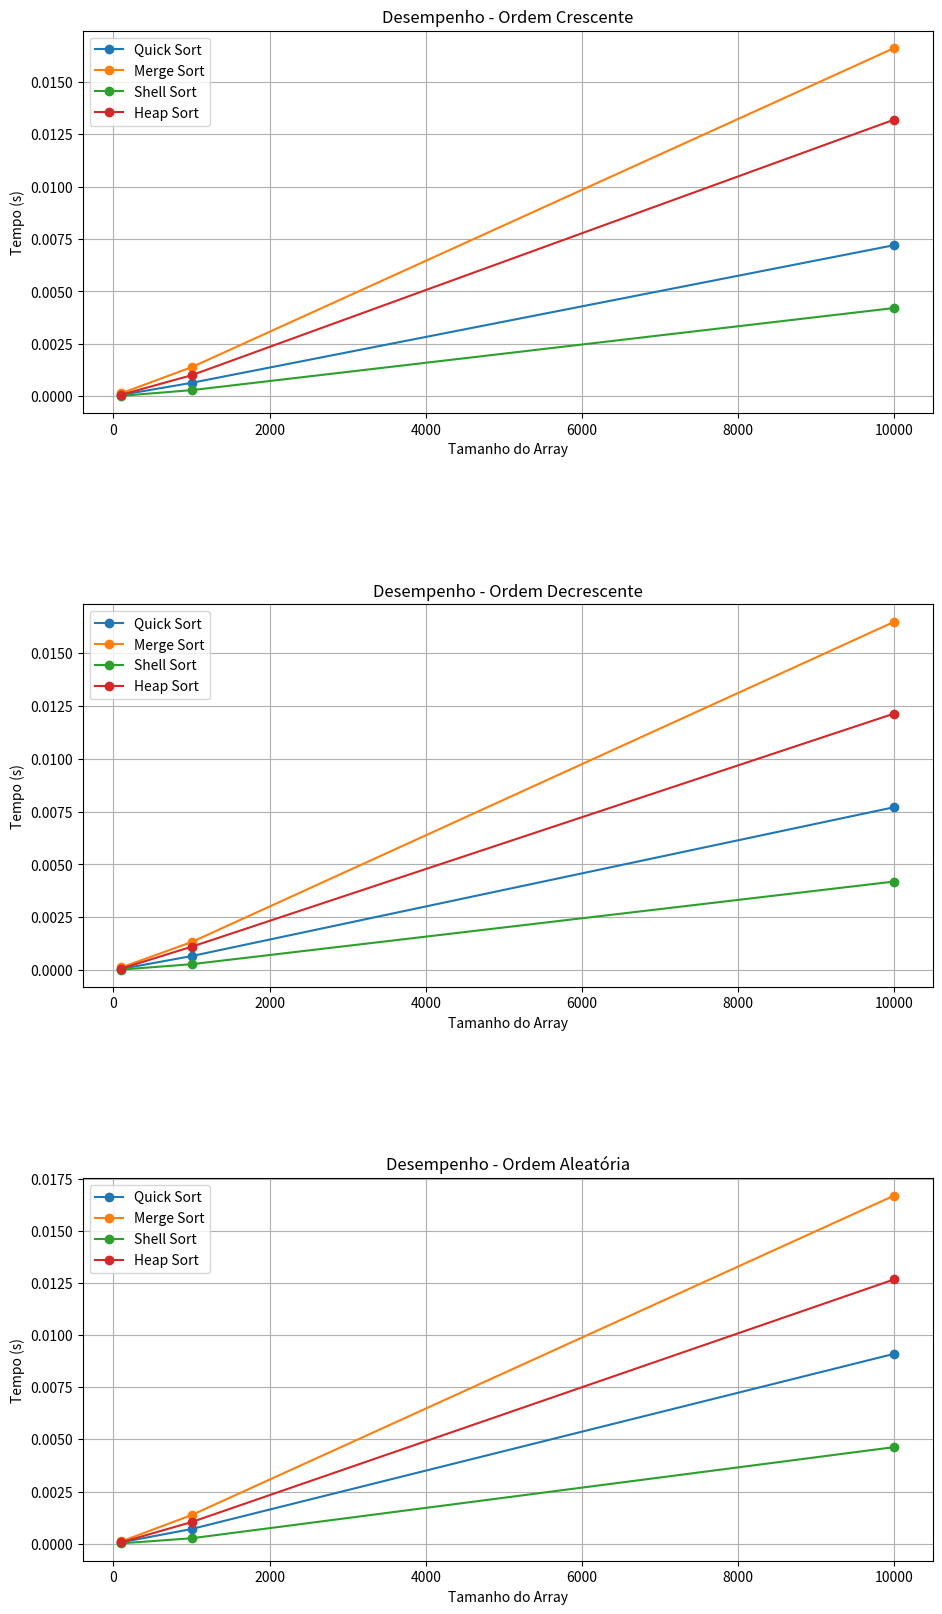

The script that saved this image:
import random
import time
import matplotlib.pyplot as plt

# Sorts
# Quick Sort
def particiona(V, inicio, final):
    # Aleatoriza o pivo para nao ser chamado varias vezes e estourar a pilha
    pivo_indice = random.randint(inicio,final)
    V[inicio],  V[pivo_indice] = V[pivo_indice], V[inicio]
    # Restante da lógica
    esq = inicio + 1
    dir = final
    pivo = V[inicio]
    while esq <= dir:
        while esq <= final and V[esq] <= pivo:
            esq = esq + 1
        while dir >= inicio and V[dir] > pivo:
            dir = dir - 1
        if esq <= dir:
            V[esq], V[dir] = V[dir], V[esq]
            esq = esq + 1
            dir = dir - 1
    V[inicio], V[dir] = V[dir], V[inicio]
    return dir

def quickSort(V,inicio,fim):
    if fim > inicio:
        pivo = particiona(V,inicio,fim)
        quickSort(V, inicio, pivo - 1)
        quickSort(V, pivo + 1, fim)
    return V

# Merge Sort
def merge(V,inicio,meio,fim):
    t = fim - inicio + 1
    p1 = inicio
    p2 = meio + 1
    fim1 = False
    fim2 = False
    temp = [0 for i in range(t)]
    for i in range(t):
        if(not fim1 and not fim2):
            if(V[p1] < V[p2]):
                temp[i] = V[p1]
                p1 = p1 + 1
            else:
                temp[i] = V[p2]
                p2 = p2 + 1
            if(p1 > meio):
                fim1 = True
            if(p2 > fim):
                fim2 = True
        else:
            if(not fim1):
                temp[i] = V[p1]
                p1 = p1 + 1
            else:
                temp[i] = V[p2]
                p2 = p2 + 1
    k = inicio
    for j in range(t):
        V[k] = temp[j]
        k = k + 1

def mergeSort(V, inicio, fim):
    if (inicio < fim):
        meio = int((inicio + fim)/2)
        mergeSort(V, inicio, meio)
        mergeSort(V, meio + 1, fim)
        merge(V, inicio, meio, fim)
    return V

# Shell Sort
def shellSort(nums):
    h = 1
    n = len(nums)
    
    while h < n / 3:
        h = h * 3 + 1

    while h > 0:
        for i in range(h, n):
            c = nums[i]
            j = i
            while j >= h and c < nums[j - h]:
                nums[j] = nums[j - h]
                j = j - h
            nums[j] = c
        h = int(h / 2.2)
    return nums

# Heap Sort
def ordenaHeap(e,d,vetor):
    i = e
    j = 2 * i
    naoachou = 1
    x = vetor[i-1]
    while j <= d and naoachou == 1:
        if (j < d):
            if (vetor[j - 1] < vetor[j]):
                j += 1
        if (x < vetor[j-1]):
            vetor[i - 1] = vetor[j - 1]
            i = j
            j = 2 * i
        else:
            naoachou = 0
    vetor[i - 1] = x

def heapSort(vetor):
    d = len(vetor)
    e = int(d/2)
    while e > 0:
        ordenaHeap(e,d,vetor)
        e -= 1
    while d >= 1:
        x = vetor[0]
        vetor[0] = vetor[d - 1]
        vetor[d - 1] = x
        d -= 1
        ordenaHeap(1,d,vetor)
    return vetor

# Definição dos tamanhos e da array de ordens
tamanhos = [100, 1000, 10000]
ordens = ["cresc", "decresc", "random"]

# Tempos do Quick Sort
temposCrescQuick = []
temposDecrescQuick = []
temposRandomQuick = []

# Tempos do Merge Sort
temposCrescMerge = []
temposDecrescMerge = []
temposRandomMerge = []

# Tempos do Shell Sort
temposCrescShell = []
temposDecrescShell = []
temposRandomShell = []

# Tempos do Heap Sort
temposCrescHeap = []
temposDecrescHeap = []
temposRandomHeap = []


# Funções de medir o tempo
def medirTempoQuick(array):
    tempo_inicial = time.time()
    ordenado = quickSort(array, 0, len(array)-1)
    tempo_final = time.time()
    return tempo_final - tempo_inicial

def medirTempoMerge(array):
    tempo_inicial = time.time()
    ordenado = mergeSort(array, 0, len(array)-1)
    tempo_final = time.time()
    return tempo_final - tempo_inicial

def medirTempoShell(array):
    tempo_inicial = time.time()
    ordenado = shellSort(array)
    tempo_final = time.time()
    return tempo_final - tempo_inicial

def medirTempoHeap(array):
    tempo_inicial = time.time()
    ordenado = heapSort(array)
    tempo_final = time.time()
    return tempo_final - tempo_inicial

# for
for tamanho in tamanhos:
    # Criação das ordens dentro do for
    array_cresc = list(range(tamanho))
    array_decresc = list(range(tamanho,0,-1))
    array_random = random.sample(range(tamanho*10),tamanho)
    # Medição de tempo do quick sort
    tempo_quick_cresc = medirTempoQuick(array_cresc)
    tempo_quick_decresc = medirTempoQuick(array_decresc)
    tempo_quick_random = medirTempoQuick(array_random)
    # Append na array de tempos do quick sort
    temposCrescQuick.append(tempo_quick_cresc)
    temposDecrescQuick.append(tempo_quick_decresc)
    temposRandomQuick.append(tempo_quick_random)
    # Medição de tempo do merge sort
    tempo_merge_cresc = medirTempoMerge(array_cresc)
    tempo_merge_decresc = medirTempoMerge(array_decresc)
    tempo_merge_random = medirTempoMerge(array_random)
    # Append na array de tempos do merge sort
    temposCrescMerge.append(tempo_merge_cresc)
    temposDecrescMerge.append(tempo_merge_decresc)
    temposRandomMerge.append(tempo_merge_random)
    # Medição de tempo do shell sort
    tempo_shell_cresc = medirTempoShell(array_cresc)
    tempo_shell_decresc = medirTempoShell(array_decresc)
    tempo_shell_random = medirTempoShell(array_random)
    # Append na array de tempos do shell sort
    temposCrescShell.append(tempo_shell_cresc)
    temposDecrescShell.append(tempo_shell_decresc)
    temposRandomShell.append(tempo_shell_random)
    # Medição do tempo do heap sort
    tempo_heap_cresc = medirTempoHeap(array_cresc)
    tempo_heap_decresc = medirTempoHeap(array_decresc)
    tempo_heap_random = medirTempoHeap(array_random)
    # Append na array de tempos do heap sort
    temposCrescHeap.append(tempo_heap_cresc)
    temposDecrescHeap.append(tempo_heap_decresc)
    temposRandomHeap.append(tempo_heap_random)

# Plotando gráficos para cada condição
fig, axs = plt.subplots(3, figsize=(10, 18))

# Plotando gráfico para a condição crescente
axs[0].plot(tamanhos, temposCrescQuick, marker='o', label='Quick Sort')
axs[0].plot(tamanhos, temposCrescMerge, marker='o', label='Merge Sort')
axs[0].plot(tamanhos, temposCrescShell, marker='o', label='Shell Sort')
axs[0].plot(tamanhos, temposCrescHeap, marker='o', label='Heap Sort')
axs[0].set_title('Desempenho - Ordem Crescente')
axs[0].set_xlabel('Tamanho do Array')
axs[0].set_ylabel('Tempo (s)')
axs[0].legend()
axs[0].grid(True)

# Plotando gráfico para a condição decrescente
axs[1].plot(tamanhos, temposDecrescQuick, marker='o', label='Quick Sort')
axs[1].plot(tamanhos, temposDecrescMerge, marker='o', label='Merge Sort')
axs[1].plot(tamanhos, temposDecrescShell, marker='o', label='Shell Sort')
axs[1].plot(tamanhos, temposDecrescHeap, marker='o', label='Heap Sort')
axs[1].set_title('Desempenho - Ordem Decrescente')
axs[1].set_xlabel('Tamanho do Array')
axs[1].set_ylabel('Tempo (s)')
axs[1].legend()
axs[1].grid(True)

# Plotando gráfico para a condição aleatória
axs[2].plot(tamanhos, temposRandomQuick, marker='o', label='Quick Sort')
axs[2].plot(tamanhos, temposRandomMerge, marker='o', label='Merge Sort')
axs[2].plot(tamanhos, temposRandomShell, marker='o', label='Shell Sort')
axs[2].plot(tamanhos, temposRandomHeap, marker='o', label='Heap Sort')
axs[2].set_title('Desempenho - Ordem Aleatória')
axs[2].set_xlabel('Tamanho do Array')
axs[2].set_ylabel('Tempo (s)')
axs[2].legend()
axs[2].grid(True)


plt.subplots_adjust(top=0.95, bottom=0.1, left=0.1, right=0.95, hspace=0.5, wspace=0.5)
plt.show()